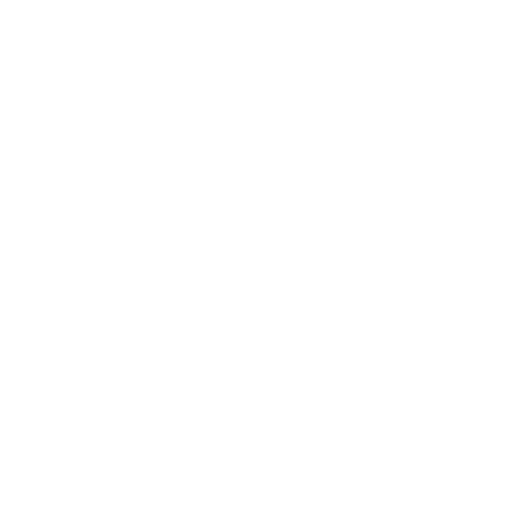
t = 0.00 s
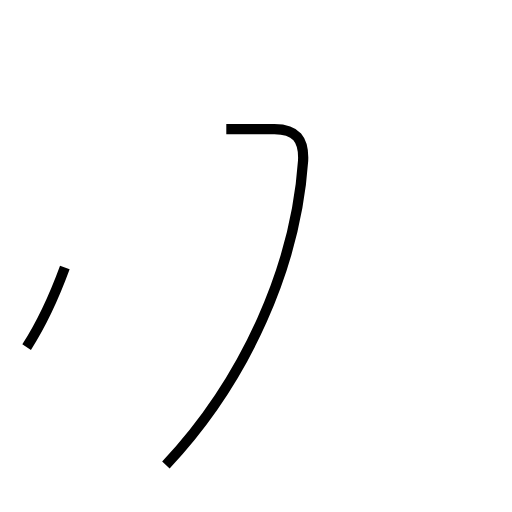
t = 1.54 s
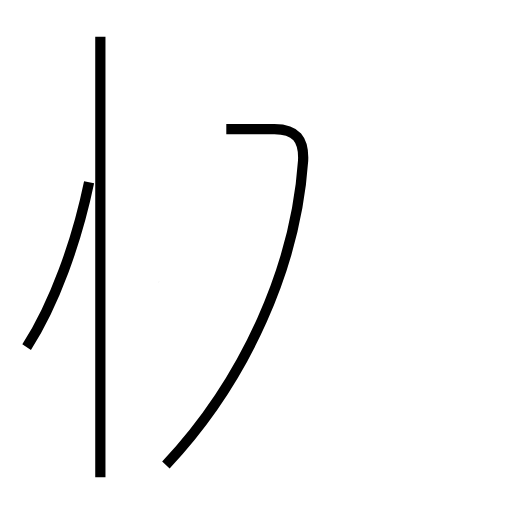
t = 3.09 s
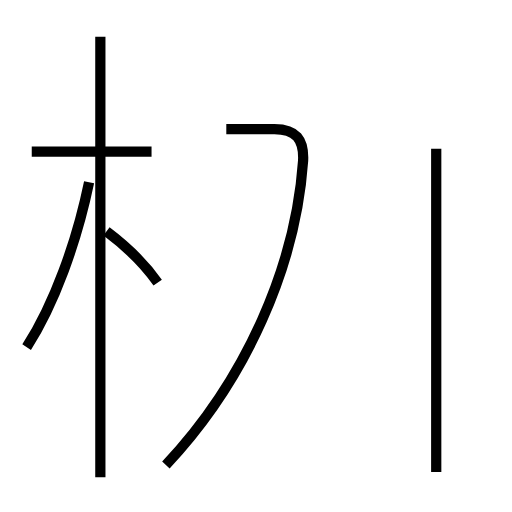
t = 4.60 s
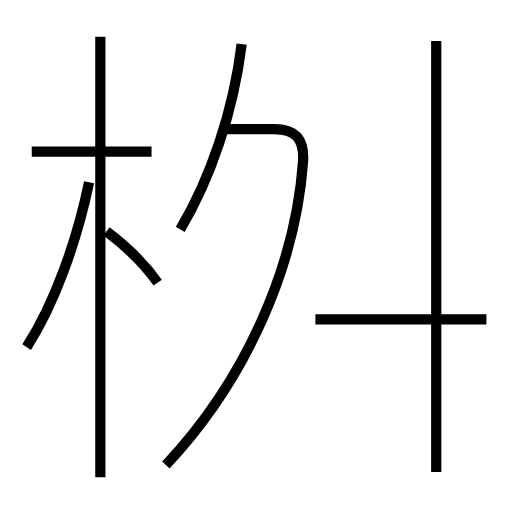
t = 6.00 s
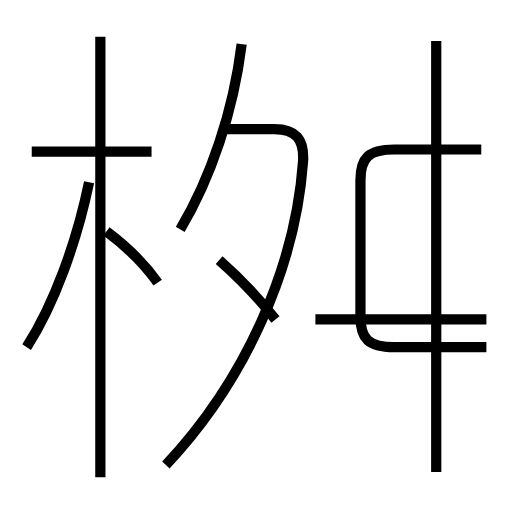
t = 7.48 s

The animated SVG that drew these frames (rendered in a browser with its animation timeline set to each time). Animation: 10 SMIL elements (animate=10); one cycle of 7.47 s.

<?xml version='1.0' encoding='utf-8'?>
<svg viewBox="0.0 -6.0 50.0 50.0" version="1.1" xmlns="http://www.w3.org/2000/svg"><rect x="-1000" y="-1000" width="2000" height="2000" stroke="white" fill="white" /><g style="fill:none;stroke:#000000;stroke-width:1"><path d="M 16.2 1.4 C 24.1 -7.0 28.9 -18.1 29.6 -28.3 C 29.7 -30.4 28.9 -31.4 26.8 -31.4 L 22.1 -31.4 " transform="translate(0.0 38.0)" stroke-dasharray="42.793785101992455" stroke-dashoffset="42.793785101992455"><animate attributeName="stroke-dashoffset" from="42.793785101992455" to="0" dur="1.2838135530597736s" begin="0s" fill="freeze" /></path><path d="M 2.6 -10.1 C 5.3 -14.3 7.5 -20.4 8.7 -26.2 " transform="translate(0.0 38.0)" stroke-dasharray="17.304095308506977" stroke-dashoffset="17.304095308506977"><animate attributeName="stroke-dashoffset" from="17.304095308506977" to="0" dur="0.5191228592552093s" begin="1.2838135530597736s" fill="freeze" /></path><path d="M 9.8 2.6 L 9.8 -40.4 " transform="translate(0.0 38.0)" stroke-dasharray="43.0" stroke-dashoffset="43.0"><animate attributeName="stroke-dashoffset" from="43.0" to="0" dur="1.29s" begin="1.802936412314983s" fill="freeze" /></path><path d="M 15.4 -16.4 C 14.2 -18.1 12.4 -19.9 10.4 -21.4 " transform="translate(0.0 38.0)" stroke-dasharray="7.098062700501289" stroke-dashoffset="7.098062700501289"><animate attributeName="stroke-dashoffset" from="7.098062700501289" to="0" dur="0.21294188101503866s" begin="3.092936412314983s" fill="freeze" /></path><path d="M 14.8 -29.2 L 3.1 -29.2 " transform="translate(0.0 38.0)" stroke-dasharray="11.700000000000001" stroke-dashoffset="11.700000000000001"><animate attributeName="stroke-dashoffset" from="11.700000000000001" to="0" dur="0.35100000000000003s" begin="3.3058782933300215s" fill="freeze" /></path><path d="M 42.6 2.1 L 42.6 -40.0 " transform="translate(0.0 38.0)" stroke-dasharray="42.1" stroke-dashoffset="42.1"><animate attributeName="stroke-dashoffset" from="42.1" to="0" dur="1.263s" begin="3.6568782933300215s" fill="freeze" /></path><path d="M 47.5 -12.8 L 30.8 -12.8 " transform="translate(0.0 38.0)" stroke-dasharray="16.7" stroke-dashoffset="16.7"><animate attributeName="stroke-dashoffset" from="16.7" to="0" dur="0.501s" begin="4.919878293330021s" fill="freeze" /></path><path d="M 17.6 -21.6 C 20.6 -26.6 22.8 -33.2 23.6 -39.7 " transform="translate(0.0 38.0)" stroke-dasharray="19.199398356398422" stroke-dashoffset="19.199398356398422"><animate attributeName="stroke-dashoffset" from="19.199398356398422" to="0" dur="0.5759819506919527s" begin="5.420878293330022s" fill="freeze" /></path><path d="M 21.4 -18.6 C 23.1 -17.1 25.1 -15.1 26.9 -12.8 " transform="translate(0.0 38.0)" stroke-dasharray="8.004046802105284" stroke-dashoffset="8.004046802105284"><animate attributeName="stroke-dashoffset" from="8.004046802105284" to="0" dur="0.24012140406315852s" begin="5.996860244021974s" fill="freeze" /></path><path d="M 47.0 -29.4 L 38.5 -29.4 C 36.0 -29.4 35.2 -28.6 35.2 -26.4 L 35.2 -13.1 C 35.2 -10.9 36.0 -10.1 38.5 -10.1 L 47.5 -10.1" transform="translate(0.0 38.0)" stroke-dasharray="41.274954628308585" stroke-dashoffset="41.274954628308585"><animate attributeName="stroke-dashoffset" from="41.274954628308585" to="0" dur="1.2382486388492575s" begin="6.236981648085132s" fill="freeze" /></path></g></svg>
